Run: headless pygame with SDL's dummy video driver; simulated clock (each Clock.tick advances the game by its frame time, no real sleeping); random seed 0; keys injected as events and as key.get_pressed() state; no mouse input.
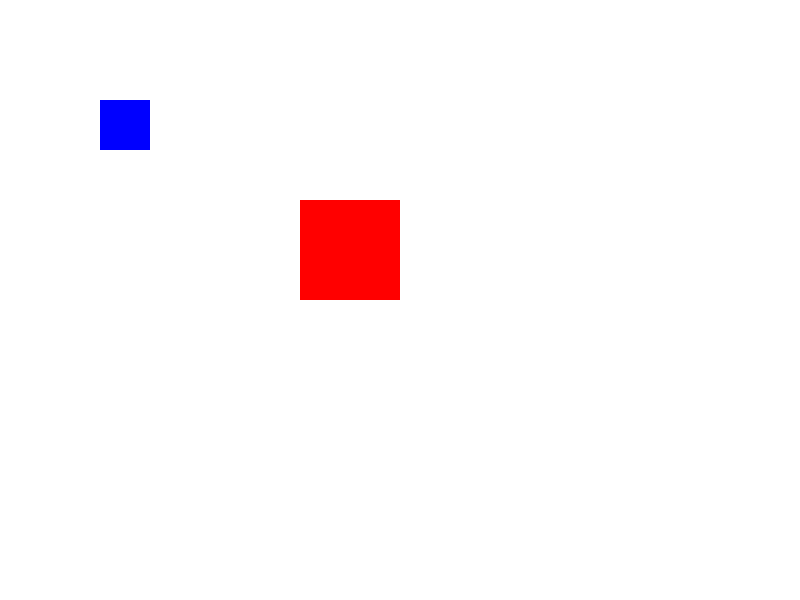
Frame 1 of 4 · flips 1–60 · no input
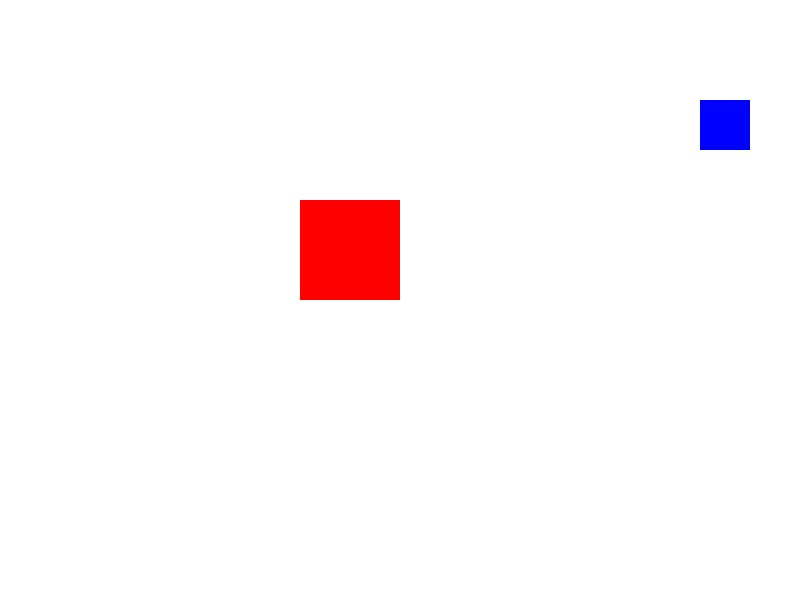
Frame 2 of 4 · flips 61–180 · tapped SPACE, RETURN · held RIGHT (→), D
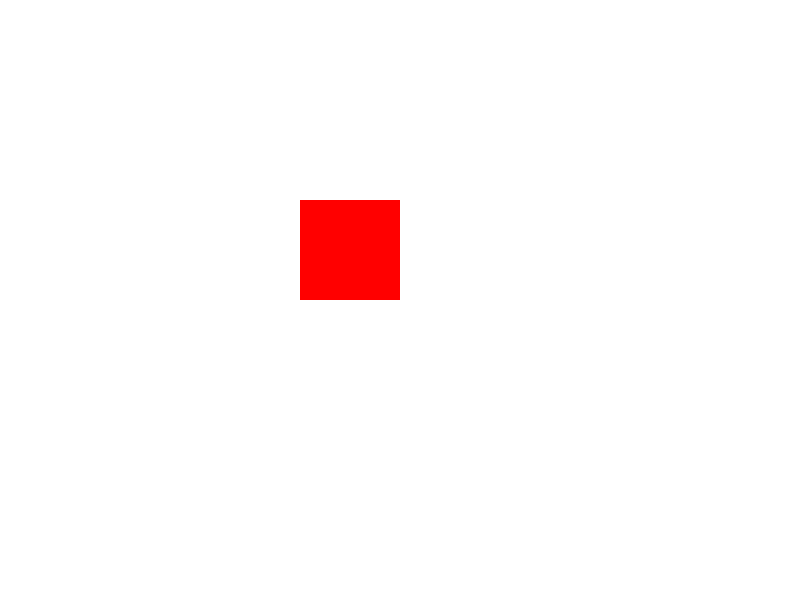
Frame 3 of 4 · flips 181–300 · held DOWN (↓), S
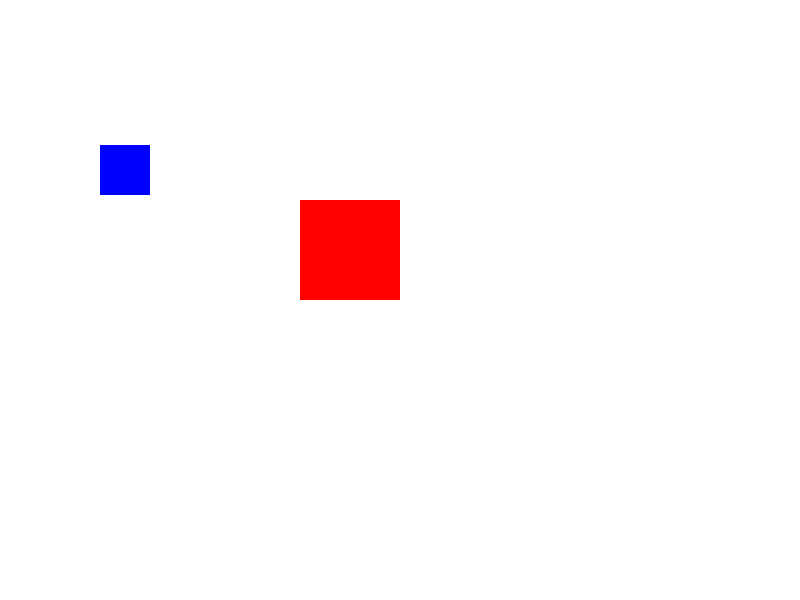
Frame 4 of 4 · flips 301–420 · held LEFT (←), A, UP (↑), W

The pygame program that drew these frames:

import pygame
import sys

# Initialize Pygame
pygame.init()

# Screen dimensions
WIDTH, HEIGHT = 800, 600
screen = pygame.display.set_mode((WIDTH, HEIGHT))
pygame.display.set_caption("Blocking Object Example")

# Colors
WHITE = (255, 255, 255)
RED = (255, 0, 0)
BLUE = (0, 0, 255)

# Clock
clock = pygame.time.Clock()

# Player setup
player_width, player_height = 50, 50
player = pygame.Rect(100, 100, player_width, player_height)
player_speed = 5

# Blocking object setup
block = pygame.Rect(300, 200, 100, 100)

# Game loop
running = True
while running:
    for event in pygame.event.get():
        if event.type == pygame.QUIT:
            running = False

    # Player movement
    keys = pygame.key.get_pressed()
    if keys[pygame.K_a]:  # Move left
        player.x -= player_speed
        # Check for collision and undo movement if colliding
        if player.colliderect(block):
            player.x += player_speed  # Undo movement
    elif keys[pygame.K_d]:  # Move right
        player.x += player_speed
        # Check for collision and undo movement if colliding
        if player.colliderect(block):
            player.x -= player_speed
    if keys[pygame.K_w]:  # Move up
        player.y -= player_speed
        # Check for collision and undo movement if colliding
        if player.colliderect(block):
            player.y += player_speed
    elif keys[pygame.K_s]:  # Move down
        player.y += player_speed
        # Check for collision and undo movement if colliding
        if player.colliderect(block):
            player.y -= player_speed

    # Drawing
    screen.fill(WHITE)
    pygame.draw.rect(screen, BLUE, player)  # Draw player
    pygame.draw.rect(screen, RED, block)   # Draw block

    # Update display
    pygame.display.flip()
    clock.tick(60)

pygame.quit()
sys.exit()
